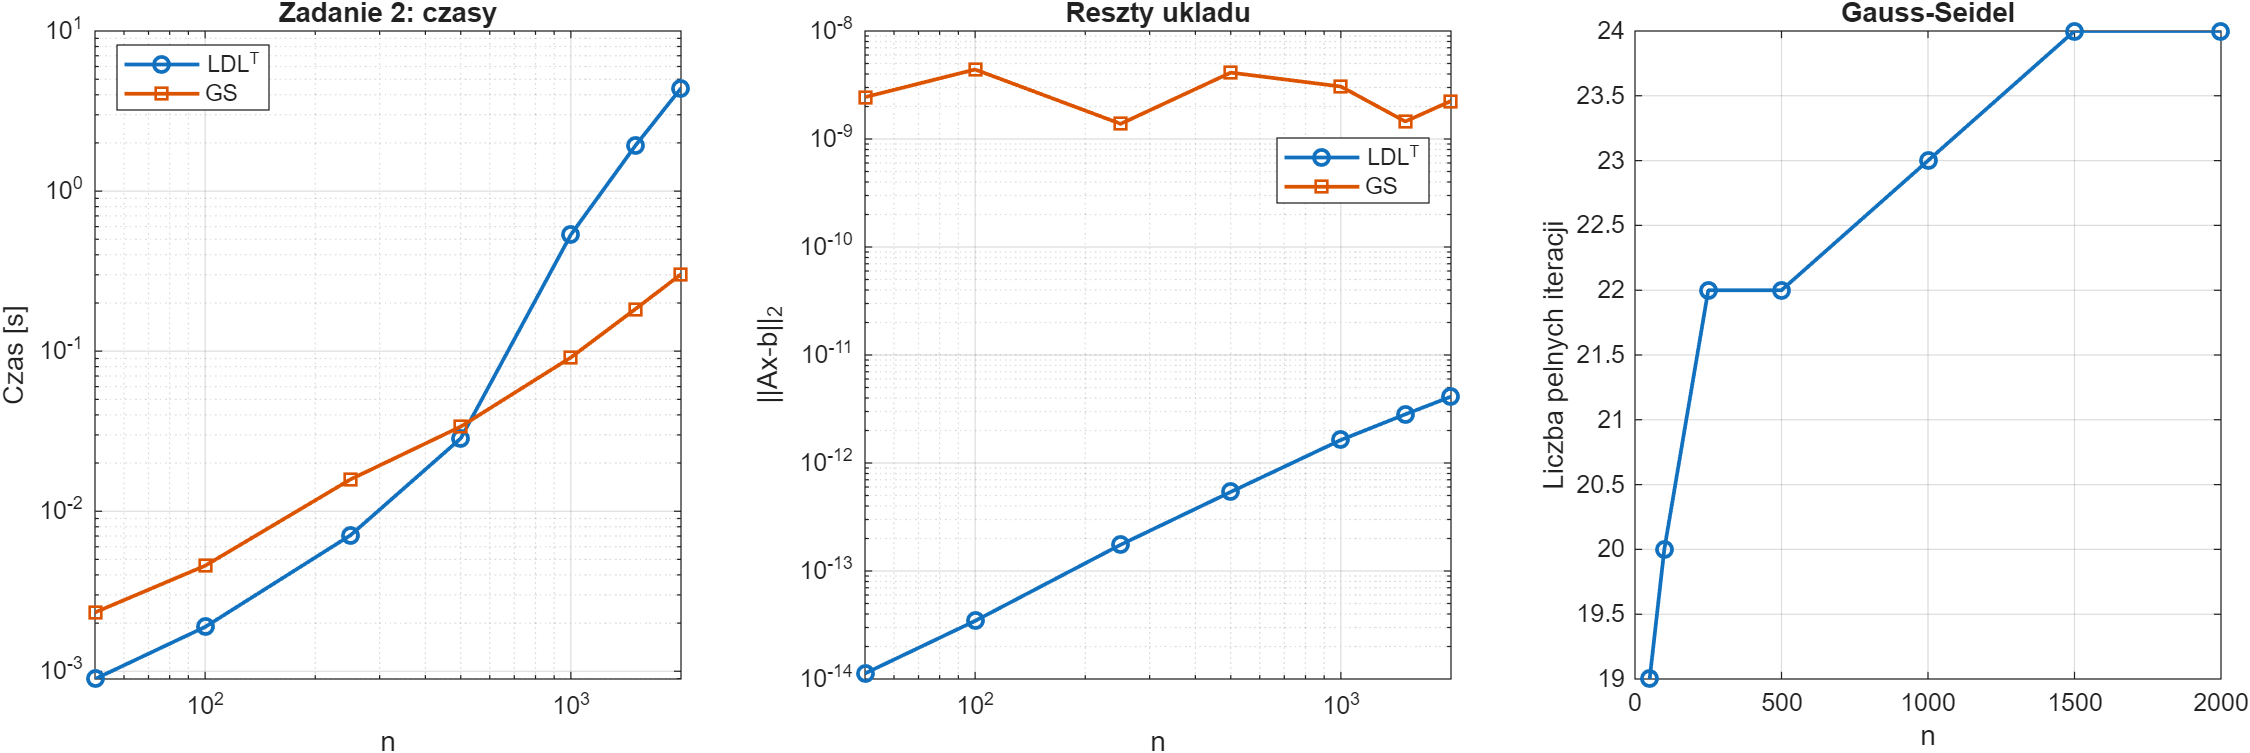

The file beside this chart, header and first rows:
n, time_ldlt_s, residual_ldlt_2, time_gs_s, residual_gs_2, iterations_gs, time_gs_internal_s, difference_solutions_2
50, 0.0008952, 1.12598729393803e-14, 0.002334, 2.44164621440806e-09, 19, 0.002074, 1.49147362590903e-10
100, 0.001893, 3.45168677600527e-14, 0.004566, 4.40286003188261e-09, 20, 0.003914, 3.00821002061011e-10
250, 0.007092, 1.75082241384326e-13, 0.01583, 1.38228276978185e-09, 22, 0.01555, 9.5157908096355e-11
500, 0.02853, 5.39786221554499e-13, 0.03379, 4.1183538288249e-09, 22, 0.03322, 2.83806362226328e-10
1000, 0.5344, 1.63411175249338e-12, 0.09139, 3.06042329733965e-09, 23, 0.08878, 2.10991989241676e-10
1500, 1.92, 2.82359313518655e-12, 0.183, 1.45328956883668e-09, 24, 0.1779, 1.00206028289808e-10
2000, 4.391, 4.11297563405161e-12, 0.302, 2.24648308475533e-09, 24, 0.2923, 1.5492709529705e-10
